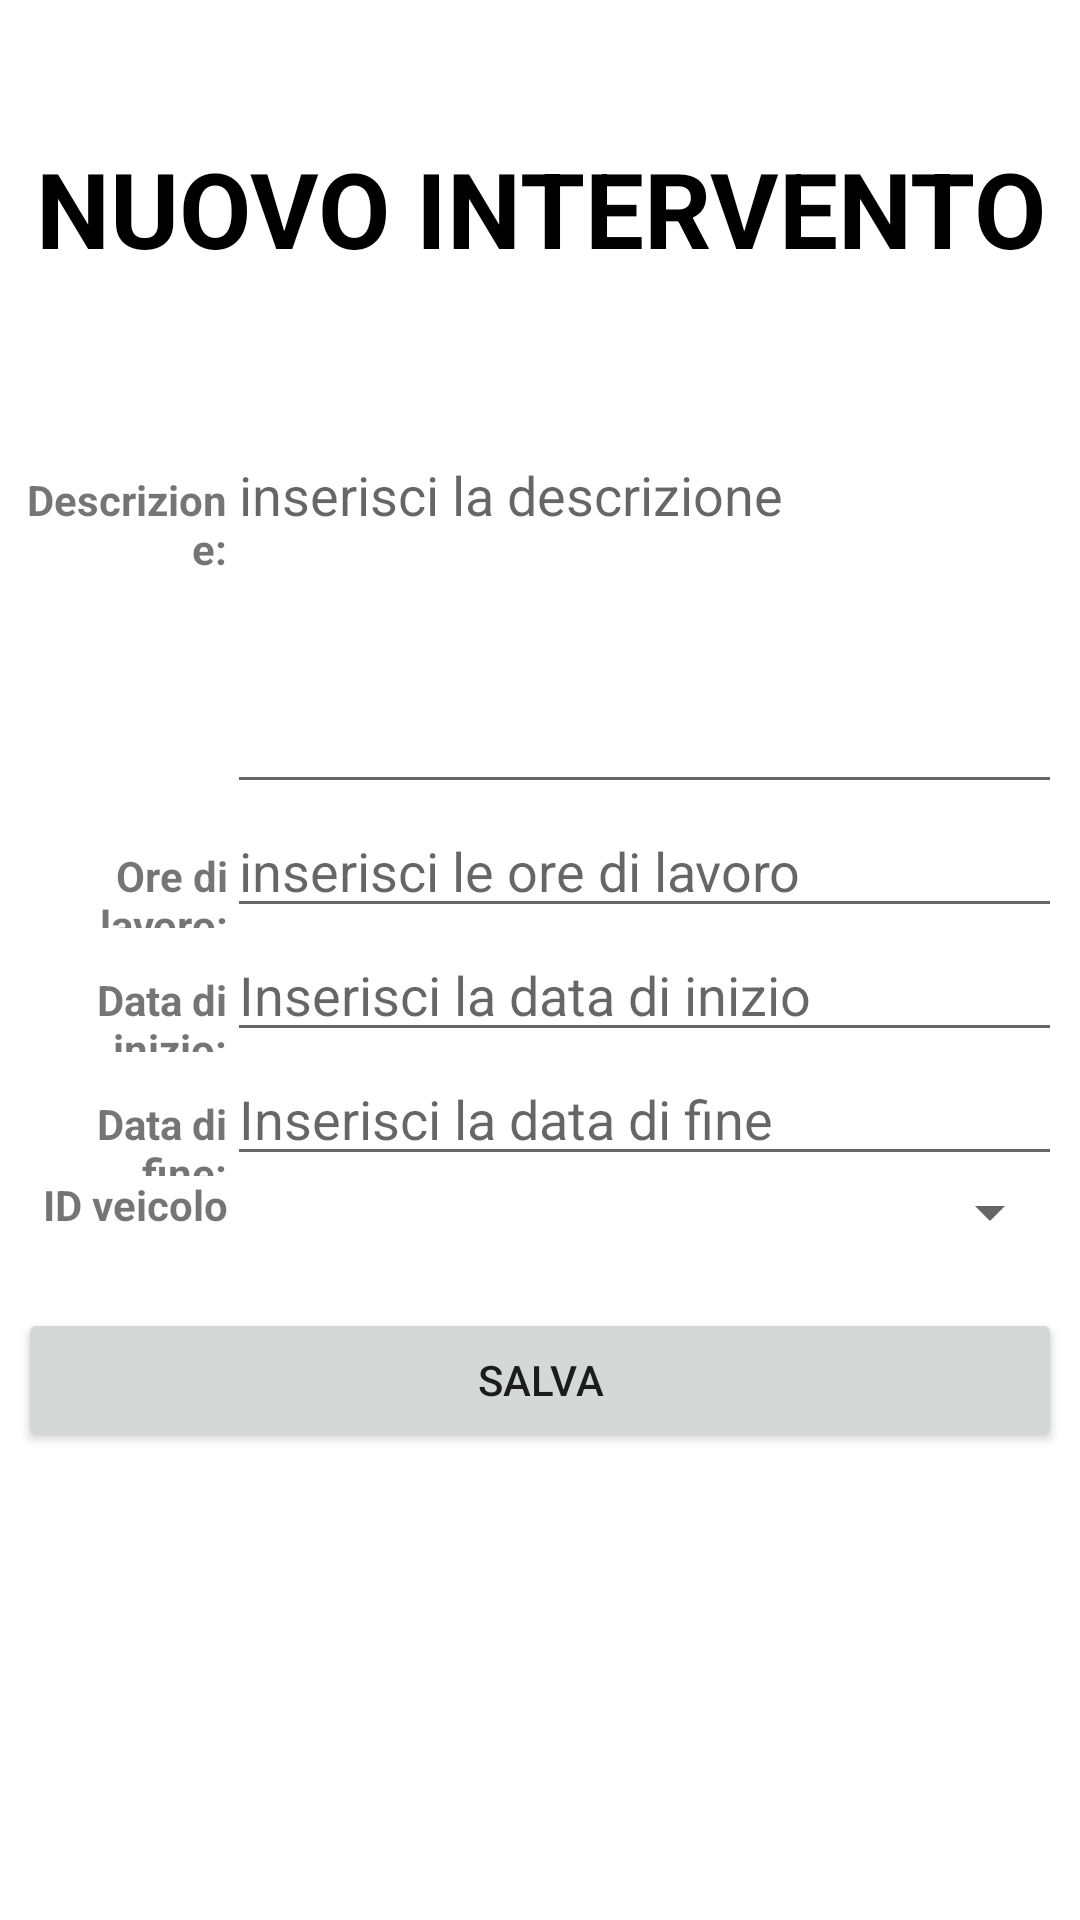

Write the Android layout XML for this screen, with the resource values it uses.
<!-- AndroidManifest.xml: application theme Theme.GarageAppFinal20 -->
<!-- res/layout/fragment_add_intervention.xml -->
<?xml version="1.0" encoding="utf-8"?>
<LinearLayout xmlns:android="http://schemas.android.com/apk/res/android"
    xmlns:tools="http://schemas.android.com/tools"
    android:layout_width="match_parent"
    android:layout_height="match_parent"
    android:orientation="vertical"
    tools:context=".fragments.AddClientFragment"
    android:background="@drawable/background"
    android:padding="6dp">

    
    <TextView
        android:layout_width="match_parent"
        android:layout_height="wrap_content"
        android:text="NUOVO INTERVENTO"
        android:textSize="35dp"
        android:textStyle="bold"
        android:gravity="center"
        android:textColor="@color/black"
        android:layout_marginTop="40dp"
        android:layout_marginBottom="50dp" />


    <LinearLayout
        android:layout_width="match_parent"
        android:layout_height="wrap_content"
        android:background="#fff">

        <TextView
            android:layout_width="match_parent"
            android:layout_height="wrap_content"
            android:layout_weight="4"
            android:gravity="end"
            android:text="Descrizione:"
            android:textStyle="bold" />

        <EditText
            android:id="@+id/new_description_intervention_editText"
            android:layout_width="match_parent"
            android:layout_height="wrap_content"
            android:layout_weight="1"
            android:ems="10"
            android:minLines="5"
            android:maxLines="10"
            android:gravity="start"
            android:inputType="textMultiLine"
            android:hint="inserisci la descrizione" />

    </LinearLayout>

    <LinearLayout
        android:layout_width="match_parent"
        android:layout_height="wrap_content"
        android:background="#fff">

        <TextView
            android:layout_width="match_parent"
            android:layout_height="wrap_content"
            android:layout_weight="4"
            android:gravity="end"
            android:text="Ore di lavoro:"
            android:textStyle="bold" />

        <EditText
            android:id="@+id/new_workHours_intervention_editText"
            android:layout_width="match_parent"
            android:layout_height="wrap_content"
            android:layout_weight="1"
            android:ems="10"
            android:hint="inserisci le ore di lavoro"
            android:inputType="text" />

    </LinearLayout>

    <LinearLayout
        android:layout_width="match_parent"
        android:layout_height="wrap_content"
        android:background="#fff">

        <TextView
            android:layout_width="match_parent"
            android:layout_height="wrap_content"
            android:layout_weight="4"
            android:gravity="end"
            android:text="Data di inizio:"
            android:textStyle="bold" />

        <EditText
            android:id="@+id/new_startDate_intervention_editText"
            android:layout_width="match_parent"
            android:layout_height="wrap_content"
            android:layout_weight="1"
            android:ems="10"
            android:hint="Inserisci la data di inizio"
            android:inputType="text" />

    </LinearLayout>

    <LinearLayout
        android:layout_width="match_parent"
        android:layout_height="wrap_content"
        android:background="#fff">

        <TextView
            android:layout_width="match_parent"
            android:layout_height="wrap_content"
            android:layout_weight="4"
            android:gravity="end"
            android:text="Data di fine:"
            android:textStyle="bold" />

        <EditText
            android:id="@+id/new_endDate_intervention_editText"
            android:layout_width="match_parent"
            android:layout_height="wrap_content"
            android:layout_weight="1"
            android:ems="10"
            android:hint="Inserisci la data di fine"
            android:inputType="text" />


    </LinearLayout>

    <LinearLayout
        android:layout_width="match_parent"
        android:layout_height="wrap_content"
        android:background="#fff">

        <TextView
            android:layout_width="match_parent"
            android:layout_height="wrap_content"
            android:layout_weight="4"
            android:gravity="end"
            android:text="ID veicolo"
            android:textStyle="bold" />

        <Spinner
            android:id="@+id/vehicle_spinner"
            android:layout_width="match_parent"
            android:layout_height="wrap_content"
            android:layout_weight="1"
            android:ems="10"
            android:gravity="start"
            android:inputType="text" />

    </LinearLayout>


    <Button
        android:id="@+id/save_intervention_button"
        android:layout_width="match_parent"
        android:layout_height="wrap_content"
        android:layout_marginTop="20dp"
        android:text="Salva" />

</LinearLayout>
<!-- resources referenced by this layout -->
<resources>
  <style name="Theme.GarageAppFinal20" parent="Theme.MaterialComponents.DayNight.DarkActionBar">
          
          <item name="colorPrimary">@color/purple_500</item>
          <item name="colorPrimaryVariant">@color/purple_700</item>
          <item name="colorOnPrimary">@color/white</item>
          
          <item name="colorSecondary">@color/teal_200</item>
          <item name="colorSecondaryVariant">@color/teal_700</item>
          <item name="colorOnSecondary">@color/black</item>
          
          <item name="android:statusBarColor">?attr/colorPrimaryVariant</item>
          
      </style>
  <!-- not gathered from this repository: default colours our renderer supplied (Android Studio template values) -->
  <color name="purple_500">#FF6200EE</color>
  <color name="purple_700">#FF3700B3</color>
  <color name="teal_200">#FF03DAC5</color>
  <color name="teal_700">#FF018786</color>
  <color name="black">#FF000000</color>
  <color name="white">#FFFFFFFF</color>
</resources>
